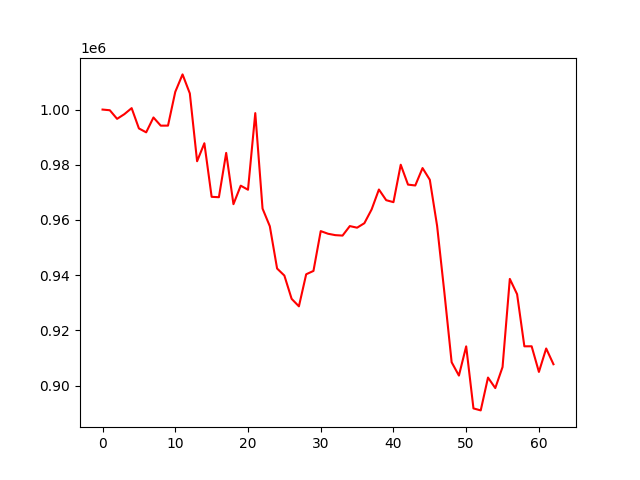

The file beside this chart, header and first rows:
account_value, date, daily_return
1000000, 2022-04-04, 
999753, 2022-04-05, -0.0002474
996637, 2022-04-06, -0.003116
998336, 2022-04-07, 0.001705
1000519, 2022-04-08, 0.002186
993167, 2022-04-11, -0.007348
991749, 2022-04-12, -0.001427
997135, 2022-04-13, 0.00543
994170, 2022-04-14, -0.002973
994185, 2022-04-18, 1.4877969195081775e-05
1006417, 2022-04-19, 0.0123
1012737, 2022-04-20, 0.00628
1005849, 2022-04-21, -0.006802
981280, 2022-04-22, -0.02443
987797, 2022-04-25, 0.006641
968392, 2022-04-26, -0.01964
968252, 2022-04-27, -0.0001453
984298, 2022-04-28, 0.01657
965729, 2022-04-29, -0.01887
972430, 2022-05-02, 0.006939
970957, 2022-05-03, -0.001516
998717, 2022-05-04, 0.02859
964133, 2022-05-05, -0.03463
957736, 2022-05-06, -0.006635
942426, 2022-05-09, -0.01599
939871, 2022-05-10, -0.002711
931438, 2022-05-11, -0.008972
928725, 2022-05-12, -0.002913
940340, 2022-05-13, 0.01251
941549, 2022-05-16, 0.001286
955977, 2022-05-17, 0.01532
955021, 2022-05-18, -0.001
954515, 2022-05-19, -0.0005299
954352, 2022-05-20, -0.0001708
957793, 2022-05-23, 0.003606
957211, 2022-05-24, -0.0006077
958834, 2022-05-25, 0.001696
963837, 2022-05-26, 0.005218
971041, 2022-05-27, 0.007474
967178, 2022-05-31, -0.003977
966457, 2022-06-01, -0.0007462
980017, 2022-06-02, 0.01403
972815, 2022-06-03, -0.007349
972501, 2022-06-06, -0.0003233
978811, 2022-06-07, 0.006489
974568, 2022-06-08, -0.004335
957900, 2022-06-09, -0.0171
933774, 2022-06-10, -0.02519
908479, 2022-06-13, -0.02709
903643, 2022-06-14, -0.005323
914233, 2022-06-15, 0.01172
891751, 2022-06-16, -0.02459
891029, 2022-06-17, -0.0008093
902925, 2022-06-21, 0.01335
899114, 2022-06-22, -0.00422
906726, 2022-06-23, 0.008466
938661, 2022-06-24, 0.03522
933122, 2022-06-27, -0.005901
914242, 2022-06-28, -0.02023
914252, 2022-06-29, 1.017117836710213e-05
... 3 more rows
